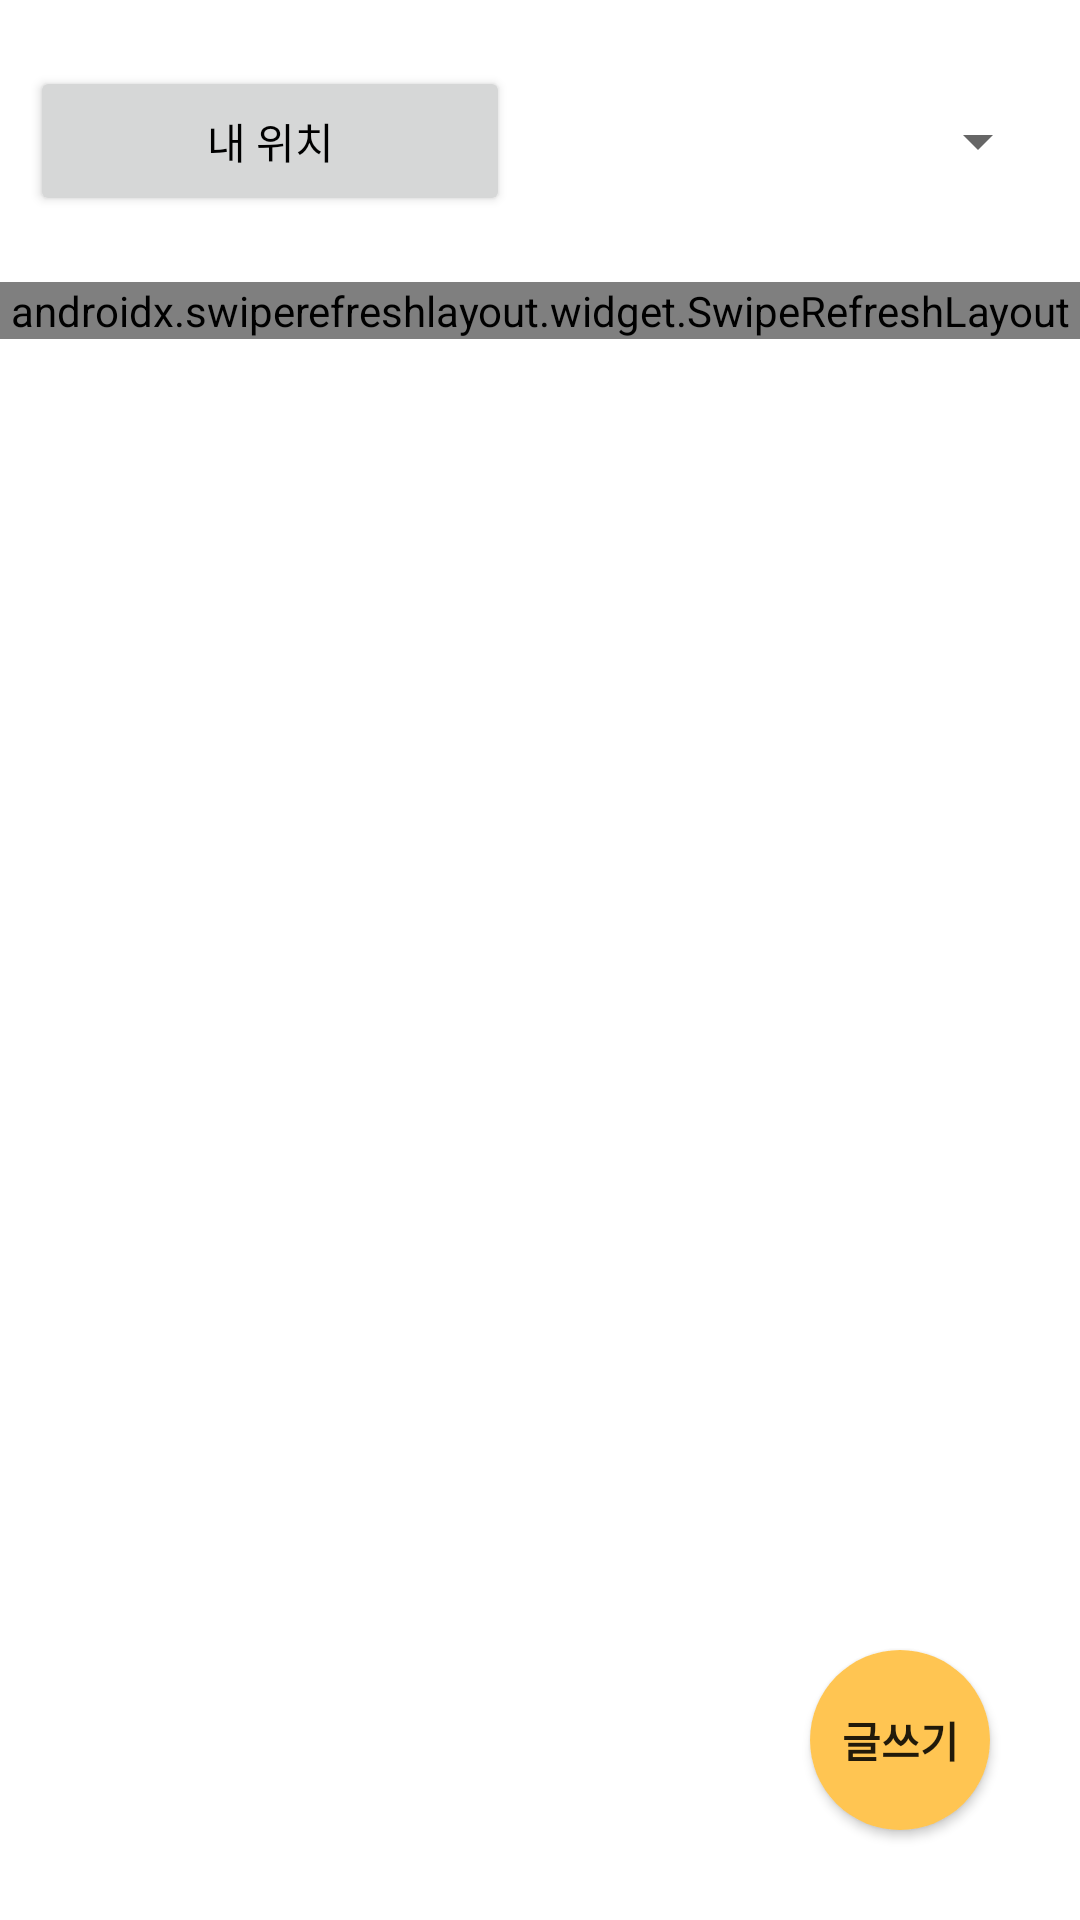

Layout XML and referenced resources for this Android screen:
<!-- AndroidManifest.xml: application theme Theme.Gongguham_ -->
<!-- res/layout/fragment_home.xml -->
<?xml version="1.0" encoding="utf-8"?>
<androidx.constraintlayout.widget.ConstraintLayout xmlns:android="http://schemas.android.com/apk/res/android"
    android:layout_width="match_parent"
    android:layout_height="match_parent"
    xmlns:app="http://schemas.android.com/apk/res-auto"
    android:orientation="vertical"
    android:gravity="center">




    <LinearLayout
        android:layout_width="match_parent"
        android:layout_height="wrap_content"
        android:orientation="vertical"
        app:layout_constraintTop_toTopOf="parent"
        >
        <TextView
            android:layout_width="wrap_content"
            android:layout_height="wrap_content"
            android:text=""
            android:visibility="gone"
            android:id="@+id/cur_user_location"/>

        <LinearLayout
            android:id="@+id/selectBar"
            android:layout_width="match_parent"
            android:layout_height="match_parent"
            android:layout_marginTop="12dp"
            android:layout_marginBottom="12dp"

            >

            <androidx.appcompat.widget.AppCompatButton
                android:id="@+id/btn_select"
                android:layout_width="0dp"
                android:layout_height="50dp"
                android:layout_margin="10dp"
                android:layout_weight="1"
                android:text="내 위치"
                android:textColor="@color/black" />

            <Spinner
                android:id="@+id/sort_spinner"
                android:layout_width="0dp"
                android:layout_height="50dp"
                android:layout_margin="10dp"
                android:layout_weight="1" />


        </LinearLayout>

        <androidx.swiperefreshlayout.widget.SwipeRefreshLayout
            android:id="@+id/swipe_layout"
            android:layout_width="match_parent"
            android:layout_height="wrap_content"
            app:layout_constraintTop_toBottomOf="@id/toolbar"
            app:layout_behavior="@string/appbar_scrolling_view_behavior">

        <androidx.recyclerview.widget.RecyclerView
            android:id="@+id/RecyclePostList"
            android:layout_width="match_parent"
            android:layout_height="wrap_content"
            app:layout_constraintTop_toBottomOf="@+id/selectBar" />

        </androidx.swiperefreshlayout.widget.SwipeRefreshLayout>

    </LinearLayout>
    <androidx.appcompat.widget.AppCompatButton
        android:id="@+id/btn_add_post"
        android:layout_width="60dp"
        android:layout_height="60dp"
        android:text="글쓰기"
        android:textStyle="bold"
        android:background="@drawable/btn_add_post"
        app:layout_constraintBottom_toBottomOf="parent"
        app:layout_constraintRight_toRightOf="parent"
        android:layout_margin="30dp"
        />

</androidx.constraintlayout.widget.ConstraintLayout>
<!-- resources referenced by this layout -->
<resources>
  <color name="black">#FF000000</color>
  <!-- drawable btn_add_post (drawable) -->
  <?xml version="1.0" encoding="utf-8"?>
  <selector xmlns:android="http://schemas.android.com/apk/res/android">
      <item android:state_pressed="false">
          <shape android:shape="oval">
              
              <solid android:color="#FFC552"/>
          </shape>
      </item>
  
      <item android:state_pressed="true">
          <shape android:shape="oval">
              <solid android:color="#FFF56D"/>
          </shape>
      </item>
  </selector>
  <style name="Theme.Gongguham_" parent="Theme.MaterialComponents.DayNight.NoActionBar">
          
          <item name="colorPrimary">@color/purple_500</item>
          <item name="colorPrimaryVariant">@color/purple_700</item>
          <item name="colorOnPrimary">@color/white</item>
          <item name="windowNoTitle">true</item>
          
          <item name="colorSecondary">@color/teal_200</item>
          <item name="colorSecondaryVariant">@color/teal_700</item>
          <item name="colorOnSecondary">@color/black</item>
          
          <item name="android:statusBarColor" tools:targetApi="l">?attr/colorPrimaryVariant</item>
  
          
  
      </style>
  <color name="purple_500">#FFC552</color>
  <color name="purple_700">#FFBD3B</color>
  <color name="white">#FFFFFFFF</color>
  <color name="teal_200">#FF03DAC5</color>
  <color name="teal_700">#FF018786</color>
</resources>
